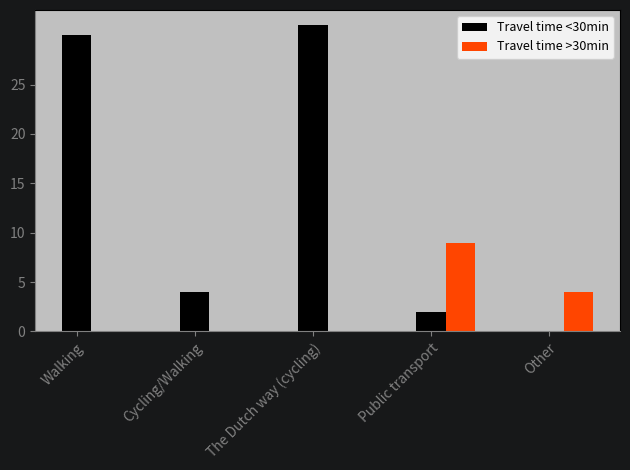

This figure's Python source:
import numpy as np
import matplotlib.pyplot as plt

# X = np.arange(5)
# fig = plt.figure(dpi=100)
# ax = fig.add_axes([0,0,1,1])
# ax.bar(X, [59,40,4,0,7], color = 'black', width = 0.25,label='hope to stick around' ,tick_label=['< 1 year', '< 2 year', '< 3 year', '< 4 year', 'basically furniture'])
# ax.bar(X + 0.25, [9,7,0,3,3], color = 'orangered', width = 0.25,label='cannot wait to leave')
# ax.set_facecolor("silver")
# ax.tick_params(axis='x', colors='grey')    #setting up X-axis tick color to red
# ax.tick_params(axis='y', colors='grey')  #setting up Y-axis tick color to black

# ax.spines['left'].set_color('grey')        # setting up Y-axis tick color to red
# ax.spines['bottom'].set_color('grey') 
# plt.legend()
# plt.show()
# plt.savefig('results_week1.png', dpi=500)

# week 2
# X = np.arange(5)
# fig = plt.figure(dpi=100)
# # ax = fig.add_axes([0,0,1,1])
# ax = fig.add_subplot(111)
# ax.bar(X, [14,12,24,21,17], color = 'black', width = 0.25,label='Will probably stay the same' ) # ,tick_label=['Vegan', 'Between Vegan and Vegetarian', 'Vegetarian', 'Flexiterian', 'Omnivore']
# ax.bar(X + 0.25, [1,2,4,7,0], color = 'orangered', width = 0.25,label='Will probably change next year')
# ax.set_facecolor("silver")
# ax.set_xticks(X)
# ax.set_xticklabels(['Vegan', 'Between Vegan & Vegetarian', 'Vegetarian', 'Flexitarian', 'Omnivore'],rotation=15, ha='right', rotation_mode='anchor')
# ax.tick_params(axis='x', colors='grey') 
# ax.spines['bottom'].set_color('grey') 

# ax.set_yticks([0,5,10,15,20, 25])
# ax.tick_params(axis='y', colors='grey')  #setting up Y-axis tick color to black
# ax.spines['left'].set_color('grey')        # setting up Y-axis tick color to grey

# plt.legend(prop={'size': 9})
# plt.tight_layout() # make labels fit on figure

# plt.rcParams['axes.facecolor']='silver'
# plt.rcParams['savefig.facecolor']='#171819'
# plt.savefig('results_week2.png', dpi=500, transparent=False)

# week 4

X = np.arange(5)
fig = plt.figure(dpi=100)
# ax = fig.add_axes([0,0,1,1])
ax = fig.add_subplot(111)
ax.bar(X, [30,4,31,2,0], color = 'black', width = 0.25,label='Travel time <30min' ) # ,tick_label=['Vegan', 'Between Vegan and Vegetarian', 'Vegetarian', 'Flexiterian', 'Omnivore']
ax.bar(X + 0.25, [0,0,0,9,4], color = 'orangered', width = 0.25,label='Travel time >30min')
ax.set_facecolor("silver")
ax.set_xticks(X)
ax.set_xticklabels(['Walking', 'Cycling/Walking', 'The Dutch way (cycling)', "Public transport", 'Other'],rotation=45, ha='right', rotation_mode='anchor')
ax.tick_params(axis='x', colors='grey') 
ax.spines['bottom'].set_color('grey') 

ax.set_yticks([0,5,10,15,20, 25])
ax.tick_params(axis='y', colors='grey')  #setting up Y-axis tick color to black
ax.spines['left'].set_color('grey')        # setting up Y-axis tick color to grey

plt.legend(prop={'size': 9})
plt.tight_layout() # make labels fit on figure

plt.rcParams['axes.facecolor']='silver'
plt.rcParams['savefig.facecolor']='#171819'
plt.savefig('results_week4.png', dpi=500, transparent=False)

